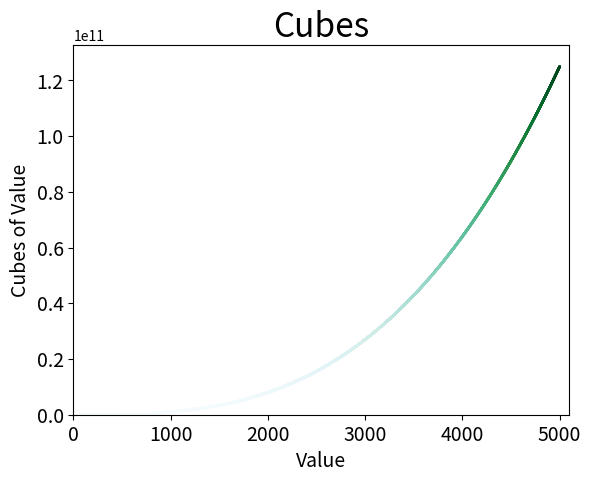

Source code (Python):
import matplotlib.pyplot as plt

# Define Date
x_values = list(range(5001))
cubes = [x**3 for x in x_values]

# make plot
plt.scatter(x_values, cubes, edgecolors="none", c=cubes, cmap=plt.cm.BuGn, s=4)

# customize plot
plt.title("Cubes", fontsize=24)
plt.xlabel("Value", fontsize=14)
plt.ylabel("Cubes of Value", fontsize=14)
plt.tick_params(axis="both", labelsize=14)
plt.axis([0,5100, 0, 5100**3])

# show plot
plt.show()